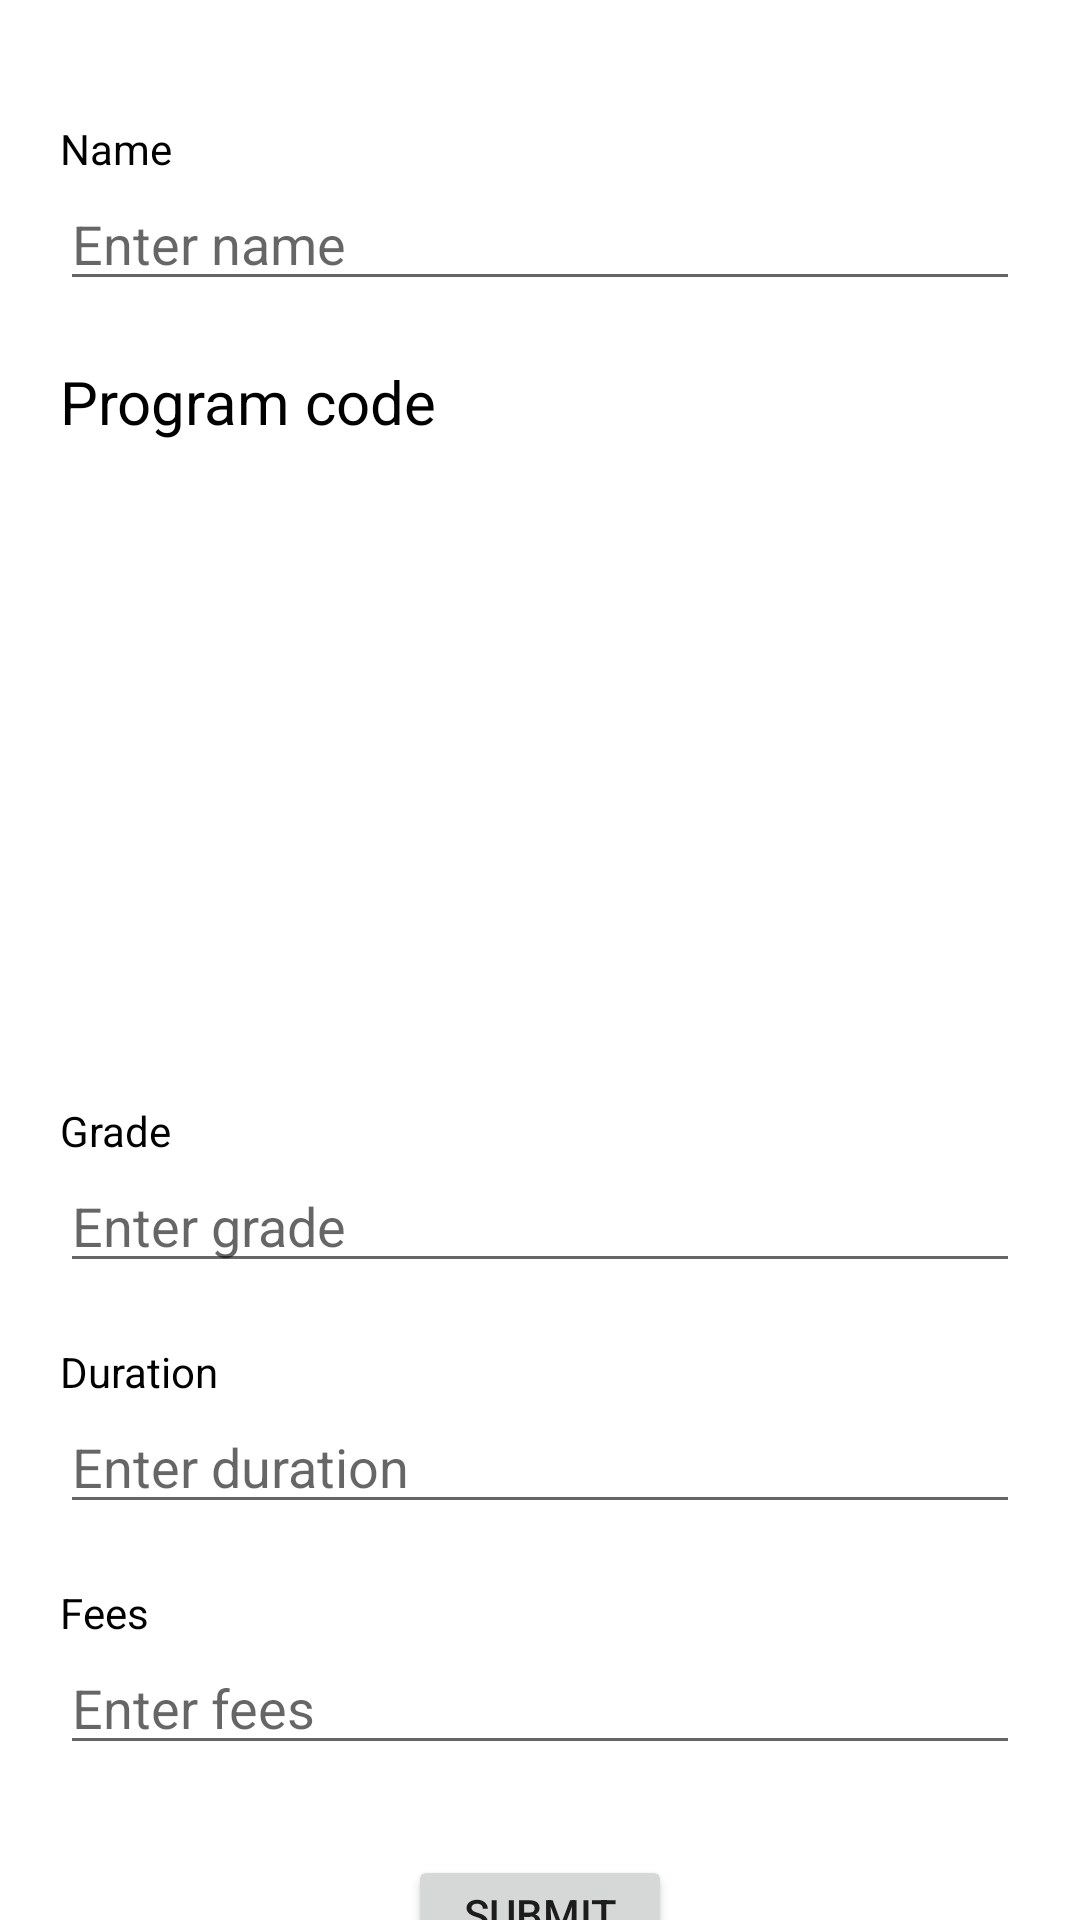

Write the Android layout XML for this screen, with the resource values it uses.
<!-- AndroidManifest.xml: application theme Theme.AppForAll -->
<!-- res/layout/fragment_enter_grades.xml -->
<?xml version="1.0" encoding="utf-8"?>
<androidx.core.widget.NestedScrollView xmlns:android="http://schemas.android.com/apk/res/android"
    xmlns:tools="http://schemas.android.com/tools"
    android:layout_width="match_parent"
    android:layout_height="match_parent"
    tools:context=".Fragments.EnterGradesFragment">

    <LinearLayout
        android:orientation="vertical"
        android:layout_margin="20dp"
        android:layout_width="match_parent"
        android:layout_height="wrap_content">

        <TextView
            android:layout_marginTop="20dp"
            android:layout_width="wrap_content"
            android:layout_height="wrap_content"
            android:text="@string/name"
            android:textColor="@color/black" />

        <EditText
            android:id="@+id/nameEdt"
            android:layout_width="match_parent"
            android:layout_height="wrap_content"
            android:hint="Enter name" />

        <TextView
            android:id="@+id/programCodeText"
            android:layout_marginTop="20dp"
            android:layout_width="wrap_content"
            android:layout_height="wrap_content"
            android:textSize="20sp"
            android:text="@string/programCode"
            android:textColor="@color/black" />

        <ListView
            android:id="@+id/programCodeListView"
            android:layout_width="match_parent"
            android:layout_height="200dp"/>

        <TextView
            android:layout_width="wrap_content"
            android:layout_height="wrap_content"
            android:layout_marginTop="20dp"
            android:text="@string/grade"
            android:textColor="@color/black" />

        <EditText
            android:id="@+id/gradeEdt"
            android:layout_width="match_parent"
            android:layout_height="wrap_content"
            android:inputType="number"
            android:hint="Enter grade" />

        <TextView
            android:layout_marginTop="20dp"
            android:layout_width="wrap_content"
            android:layout_height="wrap_content"
            android:text="@string/duration"
            android:textColor="@color/black" />

        <EditText
            android:id="@+id/durationEdt"
            android:layout_width="match_parent"
            android:layout_height="wrap_content"
            android:hint="Enter duration" />

        <TextView
            android:layout_marginTop="20dp"
            android:layout_width="wrap_content"
            android:layout_height="wrap_content"
            android:text="@string/fees"
            android:textColor="@color/black" />

        <EditText
            android:id="@+id/feeEdt"
            android:layout_width="match_parent"
            android:layout_height="wrap_content"
            android:inputType="numberDecimal"
            android:hint="Enter fees" />

        <Button
            android:id="@+id/submitBtn"
            android:layout_width="wrap_content"
            android:layout_height="38dp"
            android:layout_gravity="center"
            android:layout_marginTop="30dp"
            android:layout_marginBottom="10dp"
            android:text="Submit" />

    </LinearLayout>

</androidx.core.widget.NestedScrollView>
<!-- resources referenced by this layout -->
<resources>
  <string name="duration">Duration</string>
  <string name="fees">Fees</string>
  <string name="grade">Grade</string>
  <string name="name">Name</string>
  <string name="programCode">Program code</string>
  <style name="Theme.AppForAll" parent="Theme.MaterialComponents.DayNight.DarkActionBar">
          
          <item name="colorPrimary">@color/purple_500</item>
          <item name="colorPrimaryVariant">@color/purple_700</item>
          <item name="colorOnPrimary">@color/white</item>
          
          <item name="colorSecondary">@color/teal_200</item>
          <item name="colorSecondaryVariant">@color/teal_700</item>
          <item name="colorOnSecondary">@color/black</item>
          
          <item name="android:statusBarColor" tools:targetApi="l">?attr/colorPrimaryVariant</item>
          
      </style>
  <!-- not gathered from this repository: default colours our renderer supplied (Android Studio template values) -->
  <color name="purple_500">#FF6200EE</color>
  <color name="purple_700">#FF3700B3</color>
  <color name="teal_200">#FF03DAC5</color>
  <color name="teal_700">#FF018786</color>
  <color name="black">#FF000000</color>
  <color name="white">#FFFFFFFF</color>
</resources>
